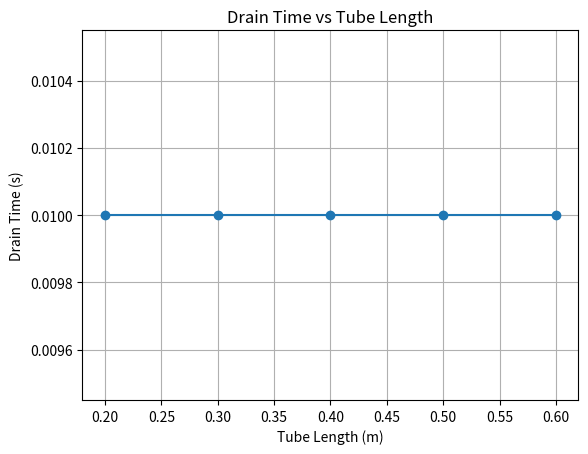

The script that saved this image:
import numpy as np
import matplotlib.pyplot as plt

# Constants
g = 9.81  # gravitational acceleration (m/s^2)
rho = 1000  # density of water (kg/m^3)
mu = 0.001  # dynamic viscosity of water (Pa·s)
diameter = 7.94 / 1000  # tube diameter in meters
area = np.pi * (diameter / 2)**2  # cross-sectional area of the tube (m^2)
H = 0.08  # initial height of water in the reservoir (m)

# Function to calculate Reynolds number
def reynolds_number(v, d, mu):
    return (v * d) / mu

# Friction factor using the Darcy-Weisbach equation
def friction_factor(Re):
    if Re < 2000:  # Laminar flow
        return 64 / Re
    elif Re < 4000:  # Transitional flow
        return 0.3164 * (Re**-0.25)
    else:  # Turbulent flow
        return 0.184 * (Re**-0.2)

# Drain time calculation
def drain_time(L):
    h = H
    dt = 0.01  # time step (s)
    time = 0

    while h > 0.04:  # Stop draining when water height reaches 4 cm
        v = np.sqrt(2 * g * h)  # velocity using Bernoulli's principle
        Re = reynolds_number(v, diameter, mu)
        f = friction_factor(Re)
        head_loss = f * (L / diameter) * (v**2 / (2 * g))  # Major losses
        v_actual = np.sqrt(2 * g * (h - head_loss))  # Adjusted velocity
        dh = -(v_actual * area * dt) / (np.pi * (0.5)**2)  # Change in height
        h += dh
        time += dt

    return time

# Evaluate different tube lengths
tube_lengths = np.arange(0.2, 0.7, 0.1)  # Tube lengths from 20 cm to 60 cm
times = [drain_time(L) for L in tube_lengths]

# Optimal tube length (minimum drain time)
optimal_length = tube_lengths[np.argmin(times)]

# Plotting results
plt.figure()
plt.plot(tube_lengths, times, marker='o')
plt.title("Drain Time vs Tube Length")
plt.xlabel("Tube Length (m)")
plt.ylabel("Drain Time (s)")
plt.grid()
plt.show()

print(f"Optimal tube length for minimum drain time: {optimal_length:.2f} m")
